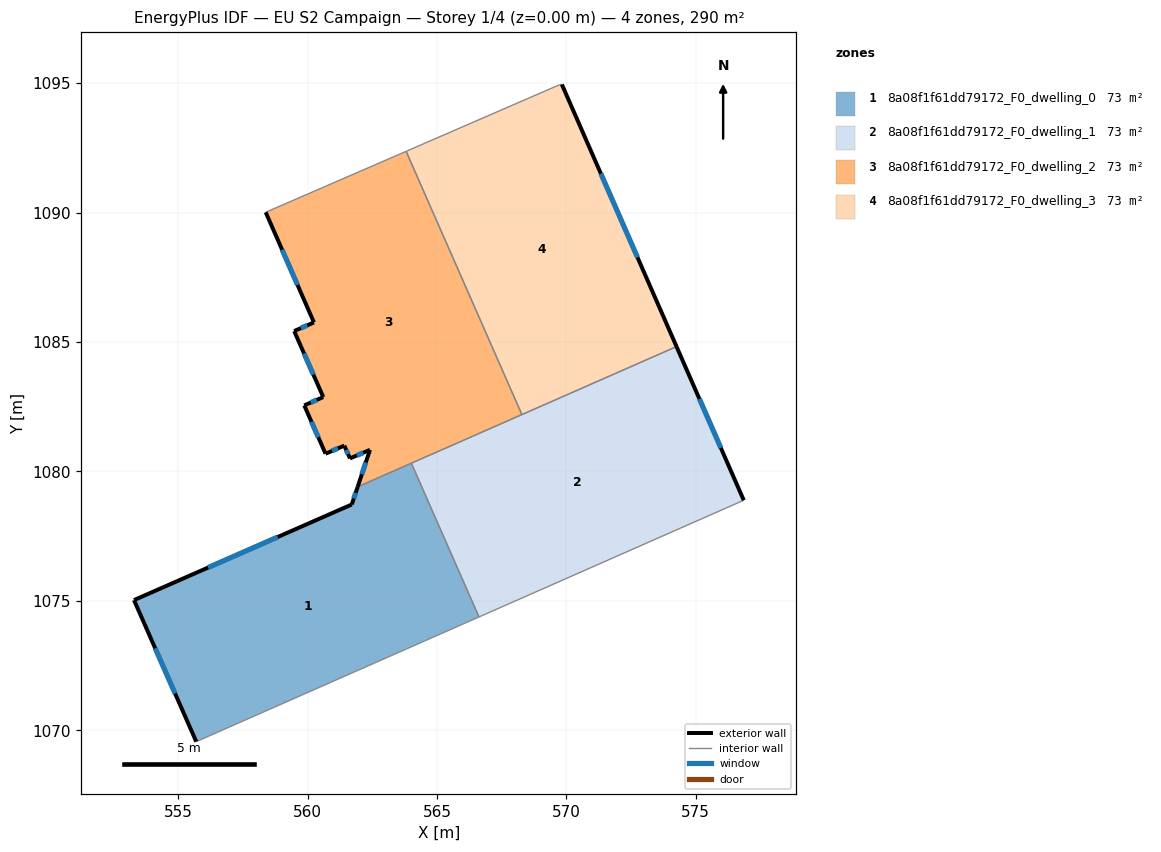
=== STOREY PLAN SPEC (per zone: floor XY polygon, exterior-wall plan segments, windows/doors) ===
zone 1: 8a08f1f61dd79172_F0_dwelling_0  (72.6 m²)
  floor: (564.01, 1080.32) (566.62, 1074.38) (555.70, 1069.56) (553.29, 1075.03) (561.71, 1078.72) (561.94, 1079.41)
  exterior wall: (553.29, 1075.03) – (555.70, 1069.56)  [6.0 m]
    window: (554.11, 1073.17) – (554.88, 1071.42)  [1.8 m²]
  exterior wall: (561.71, 1078.72) – (553.29, 1075.03)  [9.2 m]
    window: (558.85, 1077.47) – (556.16, 1076.29)  [2.8 m²]
  exterior wall: (561.94, 1079.41) – (561.71, 1078.72)  [0.7 m]
    window: (561.86, 1079.17) – (561.79, 1078.96)  [0.2 m²]
  interior walls: 3
zone 2: 8a08f1f61dd79172_F0_dwelling_1  (72.6 m²)
  floor: (574.26, 1084.82) (576.85, 1078.89) (576.81, 1078.87) (566.62, 1074.38) (564.01, 1080.32)
  exterior wall: (576.85, 1078.89) – (574.26, 1084.82)  [6.5 m]
    window: (575.97, 1080.91) – (575.14, 1082.80)  [2.0 m²]
  interior walls: 5
zone 3: 8a08f1f61dd79172_F0_dwelling_2  (72.5 m²)
  floor: (563.81, 1092.37) (568.28, 1082.20) (561.94, 1079.41) (562.41, 1080.83) (561.64, 1080.50) (561.42, 1081.00) (560.69, 1080.68) (559.87, 1082.55) (560.61, 1082.87) (559.48, 1085.42) (560.25, 1085.76) (558.38, 1090.01)
  exterior wall: (562.41, 1080.83) – (561.94, 1079.41)  [1.5 m]
    window: (562.25, 1080.35) – (562.10, 1079.89)  [0.5 m²]
  exterior wall: (561.64, 1080.50) – (562.41, 1080.83)  [0.8 m]
    window: (561.90, 1080.62) – (562.15, 1080.72)  [0.3 m²]
  exterior wall: (561.42, 1081.00) – (561.64, 1080.50)  [0.5 m]
    window: (561.49, 1080.83) – (561.56, 1080.67)  [0.2 m²]
  exterior wall: (560.69, 1080.68) – (561.42, 1081.00)  [0.8 m]
    window: (560.94, 1080.79) – (561.17, 1080.89)  [0.2 m²]
  exterior wall: (559.87, 1082.55) – (560.69, 1080.68)  [2.0 m]
    window: (560.15, 1081.92) – (560.42, 1081.32)  [0.6 m²]
  exterior wall: (560.61, 1082.87) – (559.87, 1082.55)  [0.8 m]
    window: (560.36, 1082.76) – (560.12, 1082.66)  [0.2 m²]
  exterior wall: (559.48, 1085.42) – (560.61, 1082.87)  [2.8 m]
    window: (559.87, 1084.56) – (560.22, 1083.74)  [0.9 m²]
  exterior wall: (560.25, 1085.76) – (559.48, 1085.42)  [0.8 m]
    window: (559.99, 1085.64) – (559.74, 1085.54)  [0.3 m²]
  exterior wall: (558.38, 1090.01) – (560.25, 1085.76)  [4.6 m]
    window: (559.02, 1088.57) – (559.61, 1087.21)  [1.4 m²]
  interior walls: 4
zone 4: 8a08f1f61dd79172_F0_dwelling_3  (72.6 m²)
  floor: (569.83, 1094.95) (574.26, 1084.82) (568.28, 1082.20) (563.81, 1092.37) (569.74, 1094.94)
  exterior wall: (574.26, 1084.82) – (569.83, 1094.95)  [11.1 m]
    window: (572.75, 1088.27) – (571.33, 1091.51)  [3.4 m²]
  interior walls: 4

=== DERIVED (storey summary) ===
Building: EU S2 Campaign
Storey: 1 of 4  (floor level z = 0.00 m)
Storey gross floor area: 290.2 m²
Zones on this storey: 4
  - 8a08f1f61dd79172_F0_dwelling_0: floor 72.6 m²; exterior wall 15.9 m (47.6 m²); 3 window(s) 4.9 m²; WWR 10.2%
  - 8a08f1f61dd79172_F0_dwelling_1: floor 72.6 m²; exterior wall 6.5 m (19.4 m²); 1 window(s) 2.0 m²; WWR 10.2%
  - 8a08f1f61dd79172_F0_dwelling_2: floor 72.5 m²; exterior wall 14.8 m (44.4 m²); 9 window(s) 4.5 m²; WWR 10.2%
  - 8a08f1f61dd79172_F0_dwelling_3: floor 72.6 m²; exterior wall 11.1 m (33.2 m²); 1 window(s) 3.4 m²; WWR 10.2%
Zone adjacency (shared interzone walls):
  - 8a08f1f61dd79172_F0_dwelling_0 ↔ 8a08f1f61dd79172_F0_dwelling_1
  - 8a08f1f61dd79172_F0_dwelling_0 ↔ 8a08f1f61dd79172_F0_dwelling_2
  - 8a08f1f61dd79172_F0_dwelling_1 ↔ 8a08f1f61dd79172_F0_dwelling_2
  - 8a08f1f61dd79172_F0_dwelling_1 ↔ 8a08f1f61dd79172_F0_dwelling_3
  - 8a08f1f61dd79172_F0_dwelling_2 ↔ 8a08f1f61dd79172_F0_dwelling_3